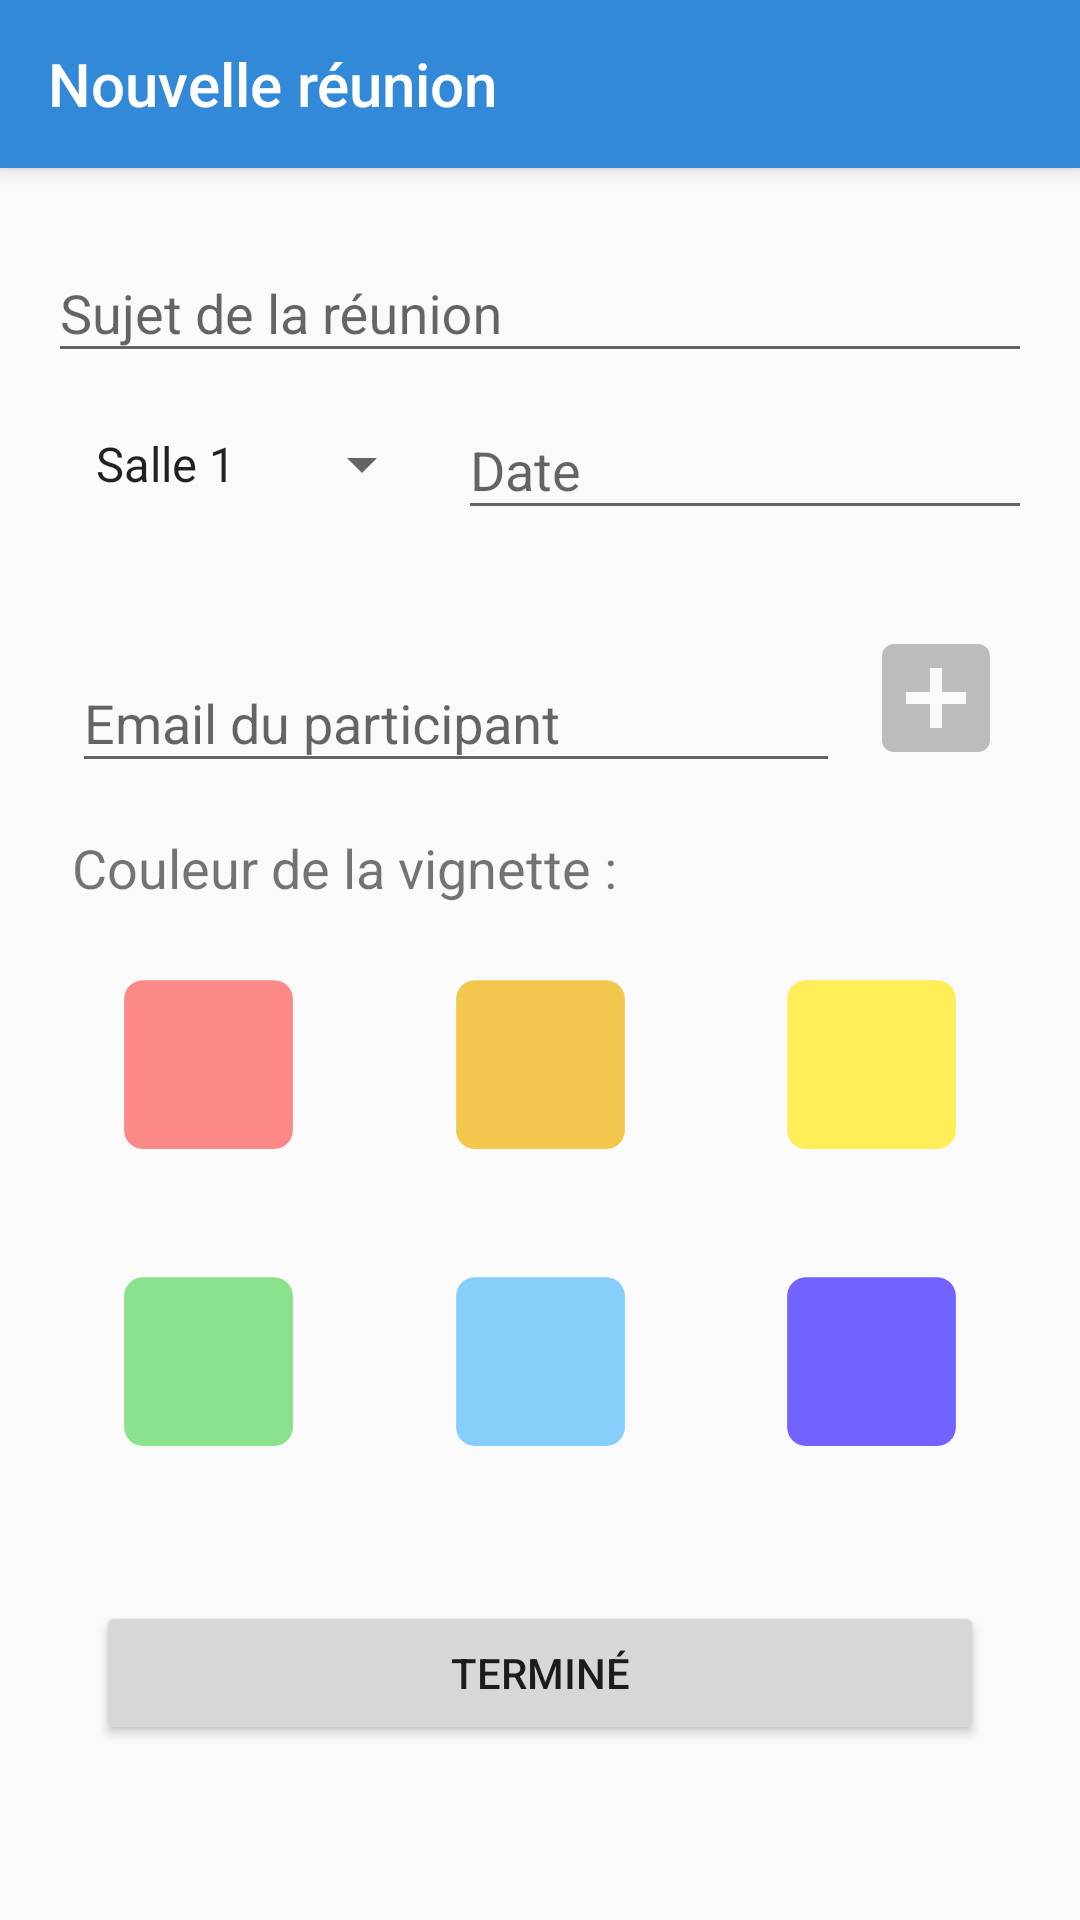

Layout XML and referenced resources for this Android screen:
<!-- AndroidManifest.xml: application theme Theme.AppCompat.Light.NoActionBar -->
<!-- res/layout/activity_add_meeting.xml -->
<?xml version="1.0" encoding="utf-8"?>
<androidx.constraintlayout.widget.ConstraintLayout xmlns:android="http://schemas.android.com/apk/res/android"
    android:layout_width="match_parent"
    android:layout_height="match_parent"
    xmlns:tools="http://schemas.android.com/tools"
    xmlns:app="http://schemas.android.com/apk/res-auto">

    <androidx.appcompat.widget.Toolbar
        android:id="@+id/main_toolbar"
        android:layout_width="match_parent"
        android:layout_height="?attr/actionBarSize"
        android:background="?attr/colorPrimary"
        app:titleTextColor="@android:color/white"
        android:elevation="4dp"
        android:theme="@style/AppTheme"
        app:popupTheme="@style/ThemeOverlay.AppCompat.Light"
        tools:ignore="MissingConstraints"
        app:title="@string/newMeeting"/>

    <ScrollView
        android:layout_width="match_parent"
        android:layout_height="0dp"
        app:layout_constraintTop_toBottomOf="@+id/main_toolbar"
        app:layout_constraintBottom_toBottomOf="parent"
        android:fillViewport="true" >

        <androidx.constraintlayout.widget.ConstraintLayout
            android:layout_width="match_parent"
            android:layout_height="wrap_content"
            android:padding="16dp">
            <com.google.android.material.textfield.TextInputLayout
                android:id="@+id/subject_text_input"
                android:layout_width="0dp"
                android:layout_height="wrap_content"
                app:layout_constraintEnd_toEndOf="parent"
                app:layout_constraintStart_toStartOf="parent"
                app:layout_constraintTop_toTopOf="parent">

                <com.google.android.material.textfield.TextInputEditText
                    android:id="@+id/subject_edit_text"
                    android:layout_width="match_parent"
                    android:layout_height="wrap_content"
                    android:hint="@string/meetingSubject"
                    android:singleLine="true" />
            </com.google.android.material.textfield.TextInputLayout>

            <Button
                android:id="@+id/red_button"
                style="@style/Widget.AppCompat.Button.Borderless"
                android:layout_width="@dimen/colorButtonSize"
                android:layout_height="@dimen/colorButtonSize"
                android:layout_marginStart="16dp"
                android:layout_marginTop="16dp"
                android:background="@drawable/ic_box_white"
                android:backgroundTint="@color/MeetingRed"
                android:forceDarkAllowed="false"
                app:layout_constraintStart_toStartOf="parent"
                app:layout_constraintTop_toBottomOf="@+id/color_textView" />

            <Button
                android:id="@+id/orange_button"
                style="@style/Widget.AppCompat.Button.Borderless"
                android:layout_width="@dimen/colorButtonSize"
                android:layout_height="@dimen/colorButtonSize"
                android:layout_marginTop="16dp"
                android:background="@drawable/ic_box_white"
                android:backgroundTint="@color/MeetingOrange"
                app:layout_constraintLeft_toLeftOf="parent"
                app:layout_constraintRight_toRightOf="parent"
                app:layout_constraintTop_toBottomOf="@+id/color_textView" />

            <Button
                android:id="@+id/yellow_button"
                style="@style/Widget.AppCompat.Button.Borderless"
                android:layout_width="@dimen/colorButtonSize"
                android:layout_height="@dimen/colorButtonSize"
                android:layout_marginTop="16dp"
                android:layout_marginEnd="16dp"
                android:background="@drawable/ic_box_white"
                android:backgroundTint="@color/MeetingYellow"
                app:layout_constraintEnd_toEndOf="parent"
                app:layout_constraintTop_toBottomOf="@+id/color_textView" />

            <Button
                android:id="@+id/green_button"
                style="@style/Widget.AppCompat.Button.Borderless"
                android:layout_width="@dimen/colorButtonSize"
                android:layout_height="@dimen/colorButtonSize"
                android:layout_marginStart="16dp"
                android:layout_marginTop="24dp"
                android:background="@drawable/ic_box_white"
                android:backgroundTint="@color/MeetingGreen"
                app:layout_constraintStart_toStartOf="parent"
                app:layout_constraintTop_toBottomOf="@+id/red_button" />

            <Button
                android:id="@+id/blue_button"
                style="@style/Widget.AppCompat.Button.Borderless"
                android:layout_width="@dimen/colorButtonSize"
                android:layout_height="@dimen/colorButtonSize"
                android:layout_marginTop="24dp"
                android:background="@drawable/ic_box_white"
                android:backgroundTint="@color/MeetingBlue"
                app:layout_constraintLeft_toLeftOf="parent"
                app:layout_constraintRight_toRightOf="parent"
                app:layout_constraintTop_toBottomOf="@+id/orange_button" />

            <Button
                android:id="@+id/purple_button"
                style="@style/Widget.AppCompat.Button.Borderless"
                android:layout_width="@dimen/colorButtonSize"
                android:layout_height="@dimen/colorButtonSize"
                android:layout_marginTop="24dp"
                android:layout_marginEnd="16dp"
                android:background="@drawable/ic_box_white"
                android:backgroundTint="@color/MeetingPurple"
                app:layout_constraintEnd_toEndOf="parent"
                app:layout_constraintTop_toBottomOf="@+id/yellow_button" />

            <TextView
                android:id="@+id/color_textView"
                android:layout_width="wrap_content"
                android:layout_height="wrap_content"
                android:layout_marginStart="8dp"
                android:layout_marginTop="16dp"
                android:text="@string/colorTextView"
                android:textSize="18sp"
                app:layout_constraintStart_toStartOf="parent"
                app:layout_constraintTop_toBottomOf="@+id/email_layout" />

            <androidx.recyclerview.widget.RecyclerView
                android:id="@+id/participants_rv"
                android:layout_width="423dp"
                android:layout_height="wrap_content"
                android:layout_marginStart="8dp"
                android:layout_marginTop="16dp"
                android:layout_marginEnd="8dp"
                android:orientation="horizontal"
                android:scrollbars="horizontal"
                app:layoutManager="androidx.recyclerview.widget.LinearLayoutManager"
                app:layout_constraintEnd_toEndOf="parent"
                app:layout_constraintStart_toStartOf="parent"
                app:layout_constraintTop_toBottomOf="@+id/meetingDate_layout" />

            <com.google.android.material.textfield.TextInputLayout
                android:id="@+id/email_layout"
                android:layout_width="0dp"
                android:layout_height="wrap_content"
                android:layout_marginStart="8dp"
                android:layout_marginTop="16dp"
                android:layout_marginEnd="8dp"
                app:layout_constraintEnd_toStartOf="@+id/add_email_button"
                app:layout_constraintStart_toStartOf="parent"
                app:layout_constraintTop_toBottomOf="@+id/participants_rv">
                <com.google.android.material.textfield.TextInputEditText
                    android:id="@+id/email_edit_text"
                    android:layout_width="match_parent"
                    android:layout_height="wrap_content"
                    android:hint="@string/participant_email"
                    android:inputType="textEmailAddress"
                    />
            </com.google.android.material.textfield.TextInputLayout>

            <ImageButton
                android:id="@+id/add_email_button"
                style="@style/Widget.AppCompat.Button.Borderless"
                android:layout_width="0dp"
                android:layout_height="wrap_content"
                android:layout_marginTop="16dp"
                android:layout_marginEnd="8dp"
                android:background="@drawable/ic_add_box"
                android:backgroundTint="@color/grayOut"
                app:layout_constraintDimensionRatio="1"
                app:layout_constraintEnd_toEndOf="parent"
                app:layout_constraintTop_toBottomOf="@+id/participants_rv"
                android:contentDescription="@string/add_email"/>

            <Spinner
                android:id="@+id/location_spinner"
                android:layout_width="wrap_content"
                android:layout_height="wrap_content"
                android:layout_marginStart="8dp"
                android:layout_marginTop="8dp"
                android:layout_marginEnd="8dp"
                android:entries="@array/meetingLocations"
                app:layout_constraintBottom_toBottomOf="@id/meetingDate_layout"
                app:layout_constraintEnd_toStartOf="@id/meetingDate_layout"
                app:layout_constraintStart_toStartOf="parent"
                app:layout_constraintTop_toTopOf="@id/meetingDate_layout" />

            <com.google.android.material.textfield.TextInputLayout
                android:id="@+id/meetingDate_layout"
                android:layout_width="0dp"
                android:layout_height="wrap_content"
                app:layout_constraintEnd_toEndOf="parent"
                app:layout_constraintStart_toEndOf="@id/location_spinner"
                app:layout_constraintTop_toBottomOf="@id/subject_text_input">

                <com.google.android.material.textfield.TextInputEditText
                    android:id="@+id/meetingDate_editText"
                    android:layout_width="match_parent"
                    android:layout_height="wrap_content"
                    android:focusableInTouchMode="false"
                    android:hint="@string/date"
                    android:inputType="date" />
            </com.google.android.material.textfield.TextInputLayout>

            <Button
                android:id="@+id/done_button"
                android:layout_width="match_parent"
                android:layout_height="wrap_content"
                android:layout_marginStart="16dp"
                android:layout_marginTop="16dp"
                android:layout_marginEnd="16dp"
                android:layout_marginBottom="16dp"
                android:text="@string/Done"
                app:layout_constraintBottom_toBottomOf="parent"
                app:layout_constraintEnd_toEndOf="parent"
                app:layout_constraintStart_toStartOf="parent"
                app:layout_constraintTop_toBottomOf="@+id/purple_button" />
        </androidx.constraintlayout.widget.ConstraintLayout>

    </ScrollView>


</androidx.constraintlayout.widget.ConstraintLayout>
<!-- resources referenced by this layout -->
<resources>
  <string-array name="meetingLocations">
          <item>Salle 1</item>
          <item>Salle 2</item>
          <item>Salle 3</item>
          <item>Salle 4</item>
          <item>Salle 5</item>
          <item>Salle 6</item>
          <item>Salle 7</item>
          <item>Salle 8</item>
          <item>Salle 9</item>
          <item>Salle 10</item>
      </string-array>
  <color name="MeetingBlue">#86cffc</color>
  <color name="MeetingGreen">#8ae38c</color>
  <color name="MeetingOrange">#F3C74E</color>
  <color name="MeetingPurple">#7262FF</color>
  <color name="MeetingRed">#fc8888</color>
  <color name="MeetingYellow">#FFEE58</color>
  <color name="grayOut">#BCBCBC</color>
  <dimen name="colorButtonSize">75dp</dimen>
  <!-- drawable ic_add_box (drawable) -->
  <vector xmlns:android="http://schemas.android.com/apk/res/android"
      android:width="24dp"
      android:height="24dp"
      android:viewportWidth="24"
      android:viewportHeight="24">
    <path
        android:fillColor="#FFFFFF"
        android:pathData="M19,3L5,3c-1.11,0 -2,0.9 -2,2v14c0,1.1 0.89,2 2,2h14c1.1,0 2,-0.9 2,-2L21,5c0,-1.1 -0.9,-2 -2,-2zM17,13h-4v4h-2v-4L7,13v-2h4L11,7h2v4h4v2z"/>
  </vector>
  <!-- drawable ic_box_white (drawable) -->
  <vector xmlns:android="http://schemas.android.com/apk/res/android"
      android:width="24dp"
      android:height="24dp"
      android:viewportWidth="24"
      android:viewportHeight="24">
    <path
        android:pathData="m19,3l-14,0c-1.11,0 -2,0.9 -2,2l0,14c0,1.1 0.89,2 2,2l14,0c1.110001,0 2,-0.9 2,-2l0,-14c0,-1.1 -0.889999,-2 -2,-2z"
        android:fillColor="#FFFFFF"/>
  </vector>
  <string name="Done">Terminé</string>
  <string name="add_email">Ajouter l\'email</string>
  <string name="colorTextView">Couleur de la vignette :</string>
  <string name="date">Date</string>
  <string name="meetingSubject">Sujet de la réunion</string>
  <string name="newMeeting">Nouvelle réunion</string>
  <string name="participant_email">Email du participant</string>
  <style name="AppTheme" parent="Theme.AppCompat.Light.DarkActionBar">
          
          <item name="colorPrimary">@color/colorPrimary</item>
          <item name="colorPrimaryDark">@color/colorPrimaryDark</item>
          <item name="colorAccent">@color/colorAccent</item>
  
          <item name="android:actionOverflowButtonStyle">@style/MyActionButtonOverflow</item>
      </style>
  <color name="colorPrimary">#3189D7</color>
  <color name="colorPrimaryDark">#2670B2</color>
  <color name="colorAccent">#03DAC5</color>
  <style name="MyActionButtonOverflow" parent="android:style/Widget.Holo.Light.ActionButton.Overflow">
          <item name="android:src">@drawable/ic_filter_list</item>
          <item name="android:background">?android:attr/actionBarItemBackground</item>
          <item name="android:contentDescription">"Lala"</item>
      </style>
  <!-- drawable ic_filter_list (drawable) -->
  <vector xmlns:android="http://schemas.android.com/apk/res/android"
      android:width="24dp"
      android:height="24dp"
      android:viewportWidth="24"
      android:viewportHeight="24">
    <path
        android:pathData="M11,18h2c0.55,0 1,-0.45 1,-1s-0.45,-1 -1,-1h-2c-0.55,0 -1,0.45 -1,1s0.45,1 1,1zM3,7c0,0.55 0.45,1 1,1h16c0.55,0 1,-0.45 1,-1s-0.45,-1 -1,-1L4,6c-0.55,0 -1,0.45 -1,1zM7,13h10c0.55,0 1,-0.45 1,-1s-0.45,-1 -1,-1L7,11c-0.55,0 -1,0.45 -1,1s0.45,1 1,1z"
        android:fillColor="#ffffff"/>
  </vector>
</resources>
